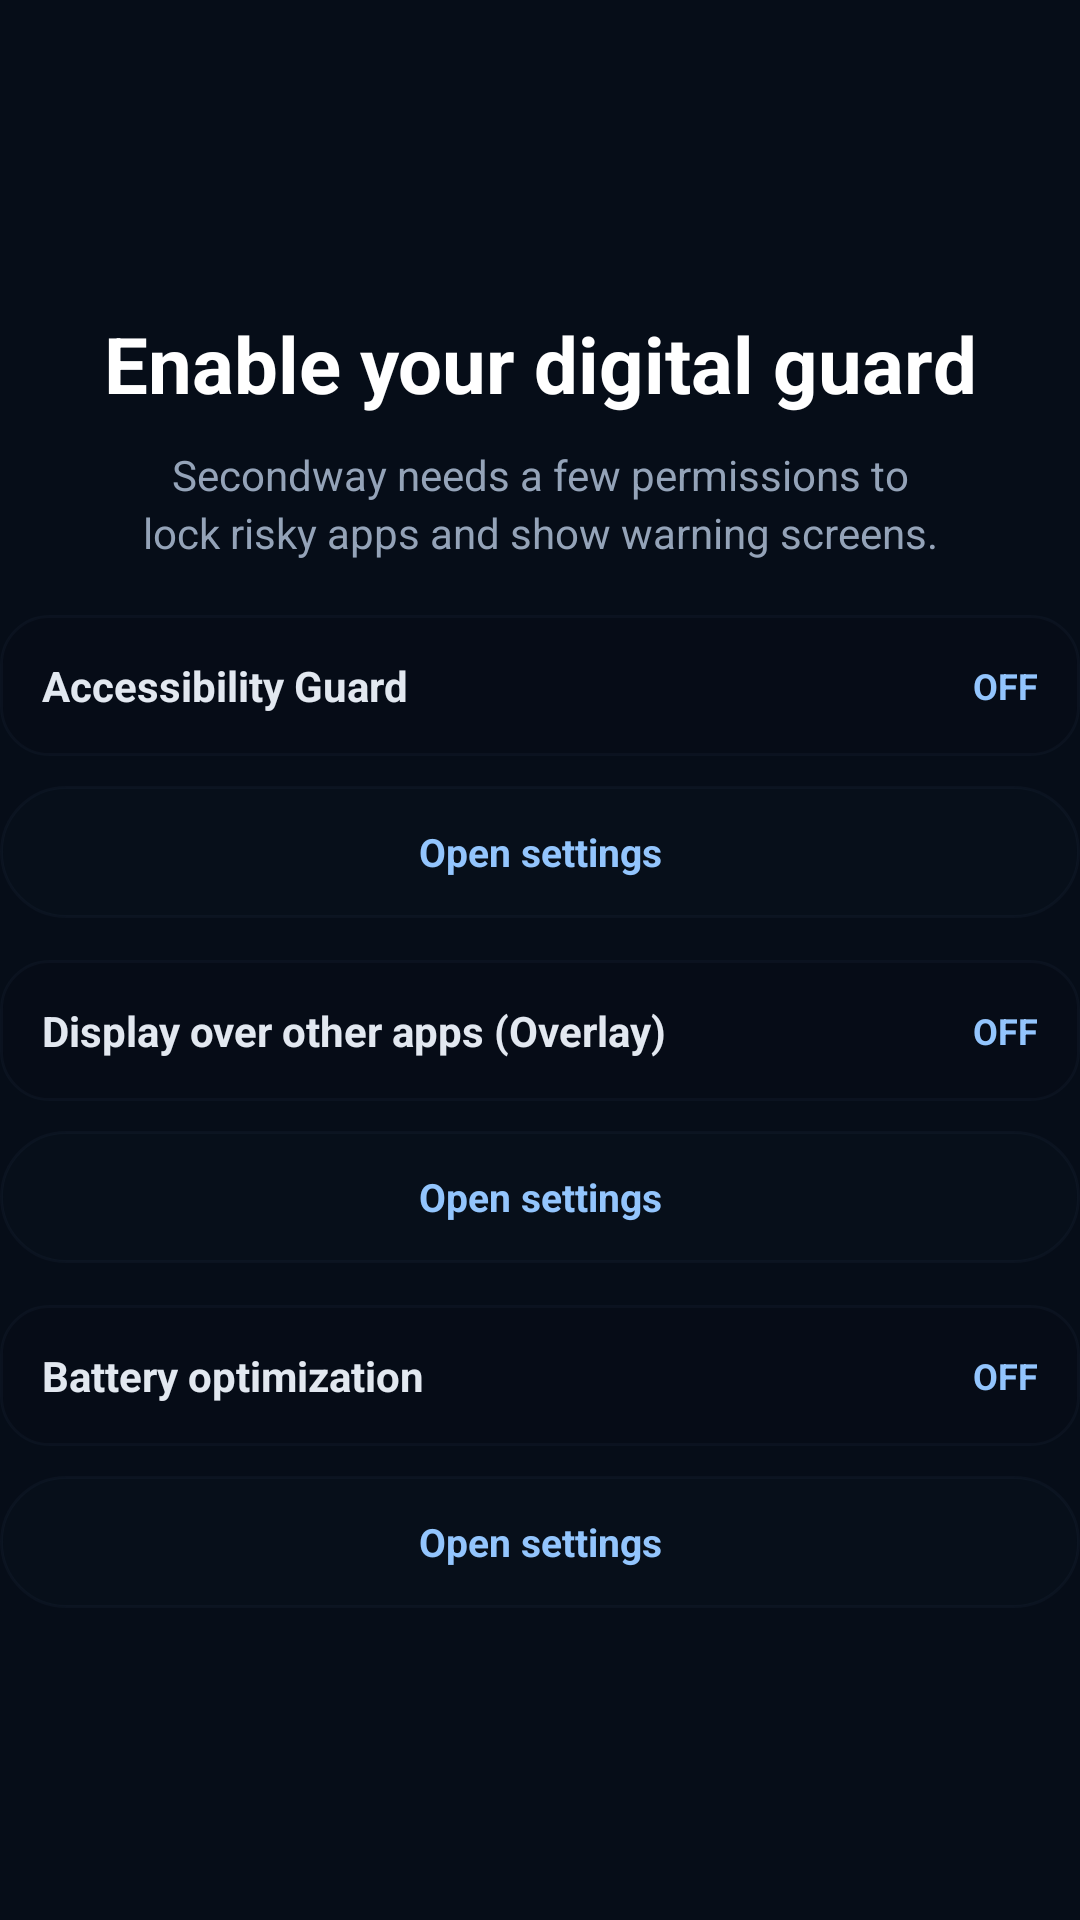

Write the Android layout XML for this screen, with the resource values it uses.
<!-- AndroidManifest.xml: application theme Theme.SafeBrowser -->
<!-- res/layout/onboarding_step_permissions.xml -->
<?xml version="1.0" encoding="utf-8"?>
<LinearLayout xmlns:android="http://schemas.android.com/apk/res/android"
    android:layout_width="match_parent"
    android:layout_height="match_parent"
    android:gravity="center"
    android:orientation="vertical"
    android:paddingTop="14dp"
    android:paddingBottom="14dp">

    <TextView
        android:layout_width="match_parent"
        android:layout_height="wrap_content"
        android:gravity="center"
        android:text="@string/onboarding_permissions_title"
        android:textColor="#FFFFFF"
        android:textSize="26sp"
        android:textStyle="bold" />

    <TextView
        android:layout_width="match_parent"
        android:layout_height="wrap_content"
        android:layout_marginTop="10dp"
        android:gravity="center"
        android:text="@string/onboarding_permissions_body"
        android:textColor="#94A3B8"
        android:textSize="14sp"
        android:lineSpacingExtra="3dp" />

    <View
        android:layout_width="match_parent"
        android:layout_height="18dp" />

    <LinearLayout
        android:layout_width="match_parent"
        android:layout_height="wrap_content"
        android:orientation="vertical">

        <LinearLayout
            android:layout_width="match_parent"
            android:layout_height="wrap_content"
            android:gravity="center_vertical"
            android:background="@drawable/bg_onboarding_card"
            android:padding="14dp">

            <TextView
                android:layout_width="0dp"
                android:layout_height="wrap_content"
                android:layout_weight="1"
                android:text="@string/onboarding_perm_accessibility"
                android:textColor="#E2E8F0"
                android:textSize="14sp"
                android:textStyle="bold" />

            <TextView
                android:id="@+id/perm_accessibility_state"
                android:layout_width="wrap_content"
                android:layout_height="wrap_content"
                android:text="OFF"
                android:textColor="#93C5FD"
                android:textSize="12sp"
                android:textStyle="bold" />
        </LinearLayout>

        <TextView
            android:id="@+id/perm_accessibility_button"
            style="@style/OnboardingInlineButton"
            android:layout_marginTop="10dp"
            android:text="@string/onboarding_open_settings" />

        <LinearLayout
            android:layout_width="match_parent"
            android:layout_height="wrap_content"
            android:layout_marginTop="14dp"
            android:gravity="center_vertical"
            android:background="@drawable/bg_onboarding_card"
            android:padding="14dp">

            <TextView
                android:layout_width="0dp"
                android:layout_height="wrap_content"
                android:layout_weight="1"
                android:text="@string/onboarding_perm_overlay"
                android:textColor="#E2E8F0"
                android:textSize="14sp"
                android:textStyle="bold" />

            <TextView
                android:id="@+id/perm_overlay_state"
                android:layout_width="wrap_content"
                android:layout_height="wrap_content"
                android:text="OFF"
                android:textColor="#93C5FD"
                android:textSize="12sp"
                android:textStyle="bold" />
        </LinearLayout>

        <TextView
            android:id="@+id/perm_overlay_button"
            style="@style/OnboardingInlineButton"
            android:layout_marginTop="10dp"
            android:text="@string/onboarding_open_settings" />

        <LinearLayout
            android:layout_width="match_parent"
            android:layout_height="wrap_content"
            android:layout_marginTop="14dp"
            android:gravity="center_vertical"
            android:background="@drawable/bg_onboarding_card"
            android:padding="14dp">

            <TextView
                android:layout_width="0dp"
                android:layout_height="wrap_content"
                android:layout_weight="1"
                android:text="@string/onboarding_perm_battery"
                android:textColor="#E2E8F0"
                android:textSize="14sp"
                android:textStyle="bold" />

            <TextView
                android:id="@+id/perm_battery_state"
                android:layout_width="wrap_content"
                android:layout_height="wrap_content"
                android:text="OFF"
                android:textColor="#93C5FD"
                android:textSize="12sp"
                android:textStyle="bold" />
        </LinearLayout>

        <TextView
            android:id="@+id/perm_battery_button"
            style="@style/OnboardingInlineButton"
            android:layout_marginTop="10dp"
            android:text="@string/onboarding_open_settings" />
    </LinearLayout>
</LinearLayout>
<!-- resources referenced by this layout -->
<resources>
  <!-- drawable bg_onboarding_card (drawable) -->
  <?xml version="1.0" encoding="utf-8"?>
  <shape xmlns:android="http://schemas.android.com/apk/res/android"
      android:shape="rectangle">
      <solid android:color="#1E0B0F17" />
      <corners android:radius="16dp" />
      <stroke android:width="1dp" android:color="#22334155" />
  </shape>
  <string name="onboarding_open_settings">Open settings</string>
  <string name="onboarding_perm_accessibility">Accessibility Guard</string>
  <string name="onboarding_perm_battery">Battery optimization</string>
  <string name="onboarding_perm_overlay">Display over other apps (Overlay)</string>
  <string name="onboarding_permissions_body">Secondway needs a few permissions to\nlock risky apps and show warning screens.</string>
  <string name="onboarding_permissions_title">Enable your digital guard</string>
  <style name="OnboardingInlineButton">
          <item name="android:layout_width">match_parent</item>
          <item name="android:layout_height">44dp</item>
          <item name="android:gravity">center</item>
          <item name="android:background">@drawable/bg_onboarding_pill</item>
          <item name="android:textColor">#93C5FD</item>
          <item name="android:textSize">13sp</item>
          <item name="android:textStyle">bold</item>
      </style>
  <style name="Theme.SafeBrowser" parent="Theme.MaterialComponents.DayNight.NoActionBar">
          <item name="colorPrimary">@color/primary</item>
          <item name="colorOnPrimary">@color/on_primary</item>
          <item name="colorSurface">@color/sw_surface</item>
          <item name="colorOnSurface">@color/sw_text</item>
          <item name="android:colorBackground">@color/sw_bg</item>
          <item name="android:textColorPrimary">@color/sw_text</item>
          <item name="android:textColorSecondary">@color/sw_text_muted</item>
          <item name="android:textColorHint">@color/sw_text_muted</item>
          <item name="android:windowBackground">@color/sw_bg</item>
          <item name="android:statusBarColor">@color/sw_bg</item>
          <item name="android:navigationBarColor">@color/sw_bg</item>
          <item name="android:windowAnimationStyle">@style/WindowAnimationNone</item>
      </style>
  <!-- drawable bg_onboarding_pill (drawable) -->
  <?xml version="1.0" encoding="utf-8"?>
  <shape xmlns:android="http://schemas.android.com/apk/res/android"
      android:shape="rectangle">
      <solid android:color="#2A111827" />
      <corners android:radius="999dp" />
      <stroke android:width="1dp" android:color="#22334155" />
  </shape>
  <color name="primary">#18C06A</color>
  <color name="on_primary">#FFFFFF</color>
  <color name="sw_surface">#0C172A</color>
  <color name="sw_text">#F2F7FF</color>
  <color name="sw_bg">#060D18</color>
  <color name="sw_text_muted">#A7B8D1</color>
  <style name="WindowAnimationNone">
          <item name="android:activityOpenEnterAnimation">@anim/anim_none</item>
          <item name="android:activityOpenExitAnimation">@anim/anim_none</item>
          <item name="android:activityCloseEnterAnimation">@anim/anim_none</item>
          <item name="android:activityCloseExitAnimation">@anim/anim_none</item>
          <item name="android:taskOpenEnterAnimation">@anim/anim_none</item>
          <item name="android:taskOpenExitAnimation">@anim/anim_none</item>
          <item name="android:taskCloseEnterAnimation">@anim/anim_none</item>
          <item name="android:taskCloseExitAnimation">@anim/anim_none</item>
      </style>
</resources>
